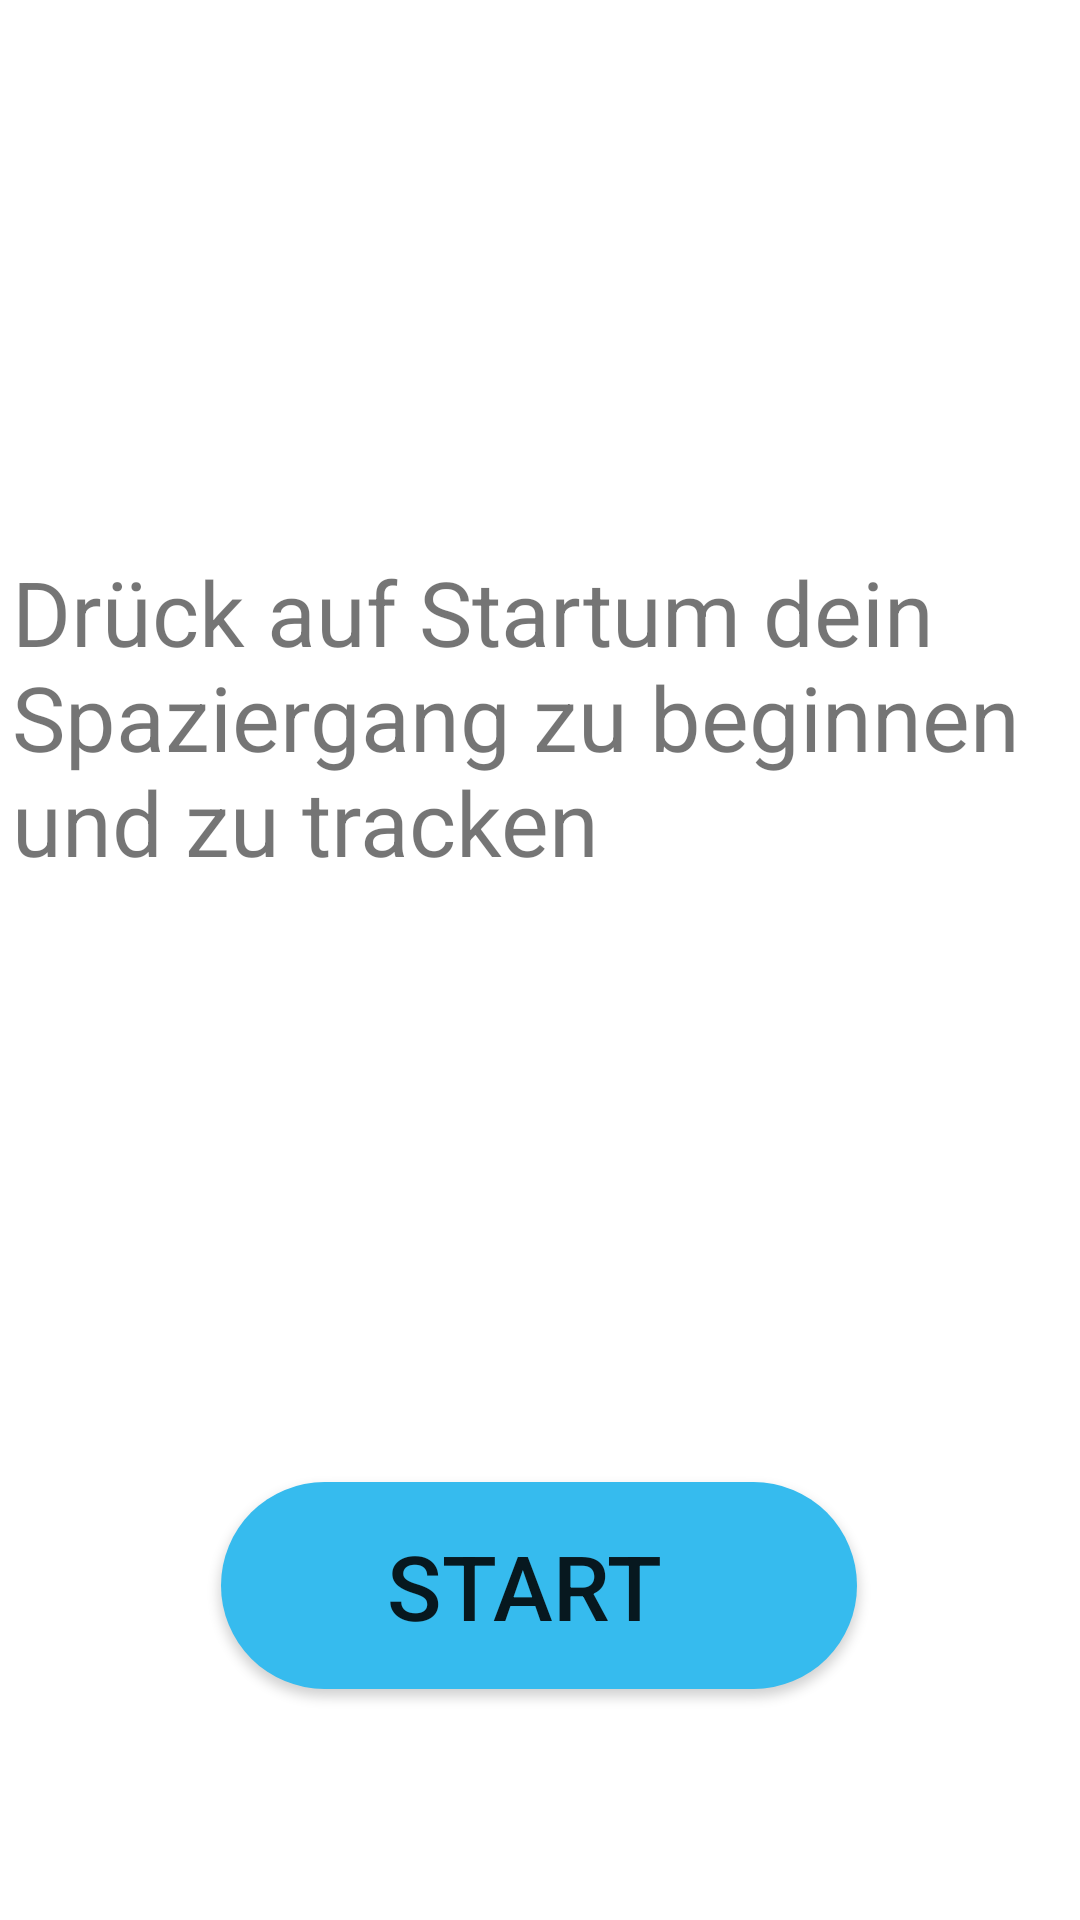

Here is an Android app screen rendered from its layout file. Give the layout XML and the strings, colors and styles it references.
<!-- AndroidManifest.xml: application theme Theme.Project2 -->
<!-- res/layout/fragment_walk.xml -->
<?xml version="1.0" encoding="utf-8"?>
<androidx.constraintlayout.widget.ConstraintLayout xmlns:android="http://schemas.android.com/apk/res/android"
    xmlns:app="http://schemas.android.com/apk/res-auto"
    xmlns:tools="http://schemas.android.com/tools"
    android:layout_width="match_parent"
    android:layout_height="match_parent">

    <Button
        android:id="@+id/stopButton"
        android:layout_width="212dp"
        android:layout_height="69dp"
        android:text="START"
        android:textSize="30sp"
        android:background="@drawable/custom_spinner"
        app:layout_constraintBottom_toBottomOf="parent"
        app:layout_constraintEnd_toEndOf="parent"
        app:layout_constraintHorizontal_bias="0.497"
        app:layout_constraintStart_toStartOf="parent"
        app:layout_constraintTop_toTopOf="parent"
        app:layout_constraintVertical_bias="0.865" />

    <TextView
        android:id="@+id/textView"
        android:layout_width="352dp"
        android:layout_height="134dp"
        android:text="@string/walk_activity_info"
        android:textSize="30sp"
        app:layout_constraintBottom_toBottomOf="parent"
        app:layout_constraintEnd_toEndOf="parent"
        app:layout_constraintHorizontal_bias="0.491"
        app:layout_constraintStart_toStartOf="parent"
        app:layout_constraintTop_toTopOf="parent"
        app:layout_constraintVertical_bias="0.363" />

</androidx.constraintlayout.widget.ConstraintLayout>
<!-- resources referenced by this layout -->
<resources>
  <!-- drawable custom_spinner (drawable) -->
  <?xml version="1.0" encoding="utf-8"?>
  <selector xmlns:android="http://schemas.android.com/apk/res/android">
      <item>
          <layer-list>
              <item>
                  <shape android:shape="rectangle">
                      <solid android:color="@color/main_color"/>
                      <corners android:radius="35dp"/>
                      <padding android:right="10dp"/>
                  </shape>
              </item>
          </layer-list>
      </item>
  </selector>
  <string name="walk_activity_info">Drück auf "Start" um dein Spaziergang zu beginnen und zu tracken</string>
  <style name="Theme.Project2" parent="Theme.MaterialComponents.DayNight.DarkActionBar">
          
          <item name="colorPrimary">@color/main_color</item>
          <item name="colorPrimaryVariant">@color/main_color</item>
          <item name="colorOnPrimary">@color/white</item>
          
          <item name="colorSecondary">@color/teal_200</item>
          <item name="colorSecondaryVariant">@color/teal_700</item>
          <item name="colorOnSecondary">@color/black</item>
          
          <item name="android:statusBarColor" tools:targetApi="l">?attr/colorPrimaryVariant</item>
          
      </style>
  <color name="main_color">#36BBEE</color>
  <color name="white">#FFFFFFFF</color>
  <color name="teal_200">#FF03DAC5</color>
  <color name="teal_700">#FF018786</color>
  <color name="black">#FF000000</color>
</resources>
